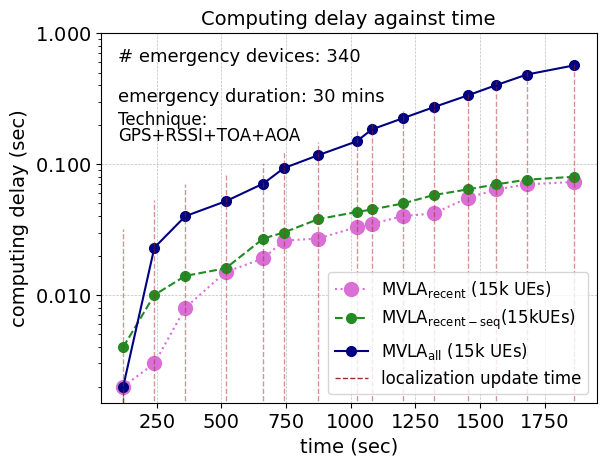

Reproduce this figure in Python.
import matplotlib.pyplot as plt
import numpy as np

from matplotlib import rc
from matplotlib.ticker import AutoMinorLocator

rc('mathtext', default='regular')
#from matplotlib.ticker import ScalarFormatter
#data
time = (120.3735852,
        240.7824663,
        360.6113696,
        516.6123575,
        662.1859314,
        740.8104685,
        874.8063047,
        1022.24645,
        1081.829689,
        1201.829689,
        1320.745058,
        1451.173653,
        1562.6537,
        1680.858401,
        1863.265952)
#success_rate_d = (0.71,0.63,0.59,0.48)
ord = (0.002,
       0.003,
       0.008,
       0.015,
       0.019,
       0.026,
       0.027,
       0.033,
       0.035,
       0.04,
       0.042,
       0.055,
       0.064,
       0.07,
       0.073)

apd = (0.002,
       0.023,
       0.04,
       0.052,
       0.071,
       0.093,
       0.117,
       0.149,
       0.184,
       0.224,
       0.272,
       0.334,
       0.401,
       0.483,
       0.567
)

seq_ord = (0.004,
           0.01,
           0.014,
           0.016,
           0.027,
           0.03,
           0.038,
           0.043,
           0.045,
           0.05,
           0.058,
           0.064,
           0.07,
           0.076,
           0.08)


#D_r = (0.19, 0.14, 0,.06, 0.03)
#D_r_1 = (36.75, 15.94, 10.13, 2.69)
#arrayY = (0.3,0.39,0.47,0.51,0.6,0.65,0.72,0.76,1)
#arrayD = (0.03, 0.06, 0.14, 0.19,  2.69, 10.13, 15.94, 36.75)
#noc10k = (1,50,100,300,500,800)
#success_rate_d = (0.9,0.7,0.62,0.48)
#success_rate_d10k = (1,0.95,0.84,0.66,0.58,0.5)
#success_rate10k = (1,0.77,0.64,0.5, 0.38, 0.3)
#D_r = (0.19, 0.14, 0.06, 0.03)
#D_r_1 = (36.75, 15.94, 10.13, 2.69)
#arrayY10k = (0.3,0.38,0.5,0.6,0.64,0.66,0.77,0.84,0.95,1)
#put labels to all data points



#success_rate_d = (0.79,0.74,0.57,0.43)
#success_rate_d15k = (1,0.98,0.75,0.69,0.55,0.43)
#success_rate15k = (1,0.98,0.51,0.48,0.32,0.28)
# Create a subplots and twin axes
f, ax1 = plt.subplots()

#ax1.set_xlim(0.1,81)

ax1.grid(color='gray', alpha=0.5, linestyle='dashed', linewidth=0.5)
#ax2.grid(color='gray', alpha=0.5, linestyle='dashed', linewidth=0.5)
#saving and showing fig


#legend
lns1 = ax1.plot(time, ord, color="orchid",  marker="o",linestyle='dotted', markersize=10,label='$MVLA_{recent}$ (15k UEs)')
lns2 = ax1.plot(time, seq_ord, color="forestgreen",linestyle='dashed', marker="o", markersize=7, label='$MVLA_{recent-seq} (15k UEs)$')
#lns3 = ax1.plot(time, seq, color="red", marker="o", markersize=7, label='Sequential (only recent data) (5000 UEs)')
lns3 = ax1.plot(time, apd, color="navy", marker="o", markersize=7, label='$MVLA_{all}$ (15k UEs)')


lns = lns1+lns2+lns3
#+lns4
#lns1++lns4
#
labs = [l.get_label() for l in lns]
#ax1.legend(lns, labs, loc=2, fontsize=10)


for i in range(len(time)):
    my_selected_date = time[i]
    lnv1 = ax1.vlines(my_selected_date, 0, apd[i]+0.03, linestyles ="dashed", colors ="brown", alpha=0.5,linewidth=1)   # changed
    #lnv2 = ax1.vlines(my_selected_date, 2.51, ekf[i]+0.005, linestyles ="dashed", colors ="orange",alpha=0.9,linewidth=0.5)   # changed
ax1.axvline(x=time[0],ymin=0, ymax=0.03 ,label='localization update time',linestyle ="dashed", color ="brown", alpha=1,linewidth=1)
#ax1.legend(lns2, labs, loc=1, fontsize=10)
#ax1.legend(loc=4, fontsize=10)
ax1.legend(loc=2, fontsize=10)
import matplotlib.font_manager as font_manager
font = font_manager.FontProperties(family='Arial',
                                   style='normal', size=12)
ax1.legend(prop=font)

#+lns3+lns4+lns5+lns6
#+lns3+lns4

#labels

#ax2.set_ylabel(r"average messages per node (Dr)",fontsize=14)
ax1.tick_params(axis='both', which='major', labelsize=11)
for tick in ax1.get_xticklabels():
    tick.set_fontname("Arial")
for tick in ax1.get_yticklabels():
    tick.set_fontname("Arial")

ax1.tick_params(axis='both', which='major', labelsize=14)
ax1.tick_params(axis='both', which='major', labelsize=14)
#ax1.set_yticks([0, 50, 100, 150])
plt.yscale('log')
from matplotlib import ticker
ax1.set_ylim(-100,1)
formatter = ticker.ScalarFormatter(useMathText=True)
formatter.set_scientific(True)
formatter.set_powerlimits((-1,1))
ax1.yaxis.set_major_formatter(formatter)
plt.text(100,0.6,'# emergency devices: 340',fontsize=13,fontname="Arial")
plt.text(100,0.3,'emergency duration: 30 mins',fontsize=13,fontname="Arial")
plt.text(100,0.2,'Technique:',fontsize=12,fontname="Arial")
plt.text(100,0.15,'GPS+RSSI+TOA+AOA',fontsize=12,fontname="Arial")
plt.xlabel(r"time (sec)",fontname="Arial",fontsize=14)
plt.ylabel(r"computing delay (sec)",fontname="Arial",fontsize=14)
ax1.set_title("Computing delay against time" , fontname="Arial", fontsize=14)
plt.show()
